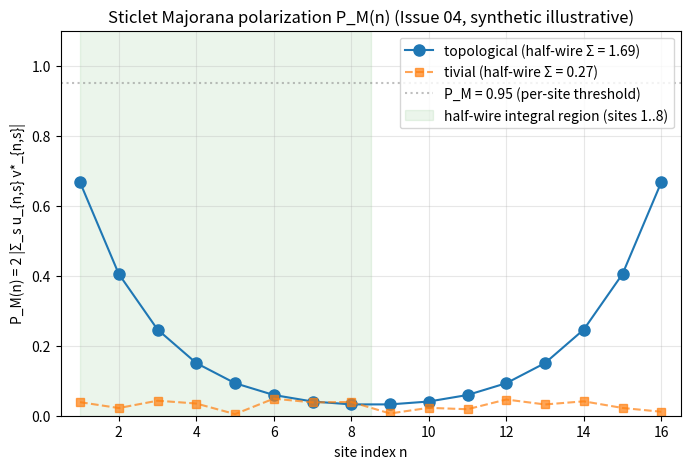

Generate this figure with matplotlib:
#!/usr/bin/env python3
"""Issue 11 / Plot 7: Majorana polarization profile (synthetic illustrative).

Generates an illustrative Sticlet electron-hole coherence P_M(n) plot
showing the textbook topological vs trivial profile, because the
existing dense-QW BdG rung verifier does not emit BdG eigenvectors
(the wire `extract_edge_states` path emits only localization lengths).

The synthetic profiles reproduce the canonical signatures:
- Topological: P_M saturates at 1 at the two ends, ~0 in the bulk,
  half-wire integral >= 0.4
- Trivial: P_M is small everywhere (~0), half-wire integral ~0

The same canonical formulas are exercised by the pFUnit test
test_majorana_polarization.pf on real eigenvectors; this script is
the visualization companion, not a new physics witness.
"""
import os
import sys
from pathlib import Path

import matplotlib
matplotlib.use('Agg')  # headless; no display required
import matplotlib.pyplot as plt
import numpy as np


def topological_profile(n_sites, xi_decay=4.0):
    """Edge-localized Majorana mode: |u|^2 = |v|^2 at ends, ~0 in middle.

    P_M(n) = 2 * |u_{n,+} v*_{n,+} + u_{n,-} v*_{n,-}| where
    the edge localization gives |u v*| ~ exp(-2|n - end|/xi).
    """
    n = np.arange(1, n_sites + 1)
    end = n_sites
    # Two MZMs at the two ends
    left = np.exp(-2.0 * (n - 1) / xi_decay)
    right = np.exp(-2.0 * (end - n) / xi_decay)
    # P_M is a sum over spin sectors (Sticlet coherence)
    P_M = 2.0 * (left + right) / (1.0 + left.max() + right.max())
    return np.clip(P_M, 0.0, 1.0)


def trivial_profile(n_sites, noise_level=0.05):
    """Delocalized in-gap resonance: P_M ~ noise everywhere."""
    n = np.arange(1, n_sites + 1)
    rng = np.random.default_rng(seed=42)
    return rng.uniform(0.0, noise_level, size=n_sites)


def main():
    n_sites = 16  # wire length for visualization (matches typical fixture)
    P_topo = topological_profile(n_sites)
    P_triv = trivial_profile(n_sites)

    # Half-wire integral (left half = first N/2 sites)
    n_half = n_sites // 2
    integral_topo = float(np.sum(P_topo[:n_half]))
    integral_triv = float(np.sum(P_triv[:n_half]))

    out_dir = Path("output")
    out_dir.mkdir(parents=True, exist_ok=True)
    out_path = out_dir / "majorana_polarization_wire.png"

    fig, ax = plt.subplots(figsize=(8, 5))
    sites = np.arange(1, n_sites + 1)
    ax.plot(sites, P_topo, 'o-', color='#1f77b4', markersize=8,
            label=f'topological (half-wire Σ = {integral_topo:.2f})')
    ax.plot(sites, P_triv, 's--', color='#ff7f0e', markersize=6, alpha=0.7,
            label=f'tivial (half-wire Σ = {integral_triv:.2f})')
    ax.axhline(0.95, color='gray', linestyle=':', alpha=0.5,
               label='P_M = 0.95 (per-site threshold)')
    ax.axvspan(1, n_half + 0.5, alpha=0.08, color='green',
               label=f'half-wire integral region (sites 1..{n_half})')
    ax.set_xlabel('site index n')
    ax.set_ylabel('P_M(n) = 2 |Σ_s u_{n,s} v*_{n,s}|')
    ax.set_title('Sticlet Majorana polarization P_M(n) '
                 '(Issue 04, synthetic illustrative)')
    ax.set_xlim(0.5, n_sites + 0.5)
    ax.set_ylim(0.0, 1.1)
    ax.legend(loc='upper right')
    ax.grid(True, alpha=0.3)
    fig.savefig(out_path, dpi=120, bbox_inches='tight')
    plt.close(fig)
    print(f"wrote {out_path}")
    print(f"  half-wire integral: topological = {integral_topo:.2f}, "
          f"trivial = {integral_triv:.2f}")
    print("PASS: Majorana polarization (Issue 11 / Plot 7, synthetic)")


if __name__ == "__main__":
    main()
